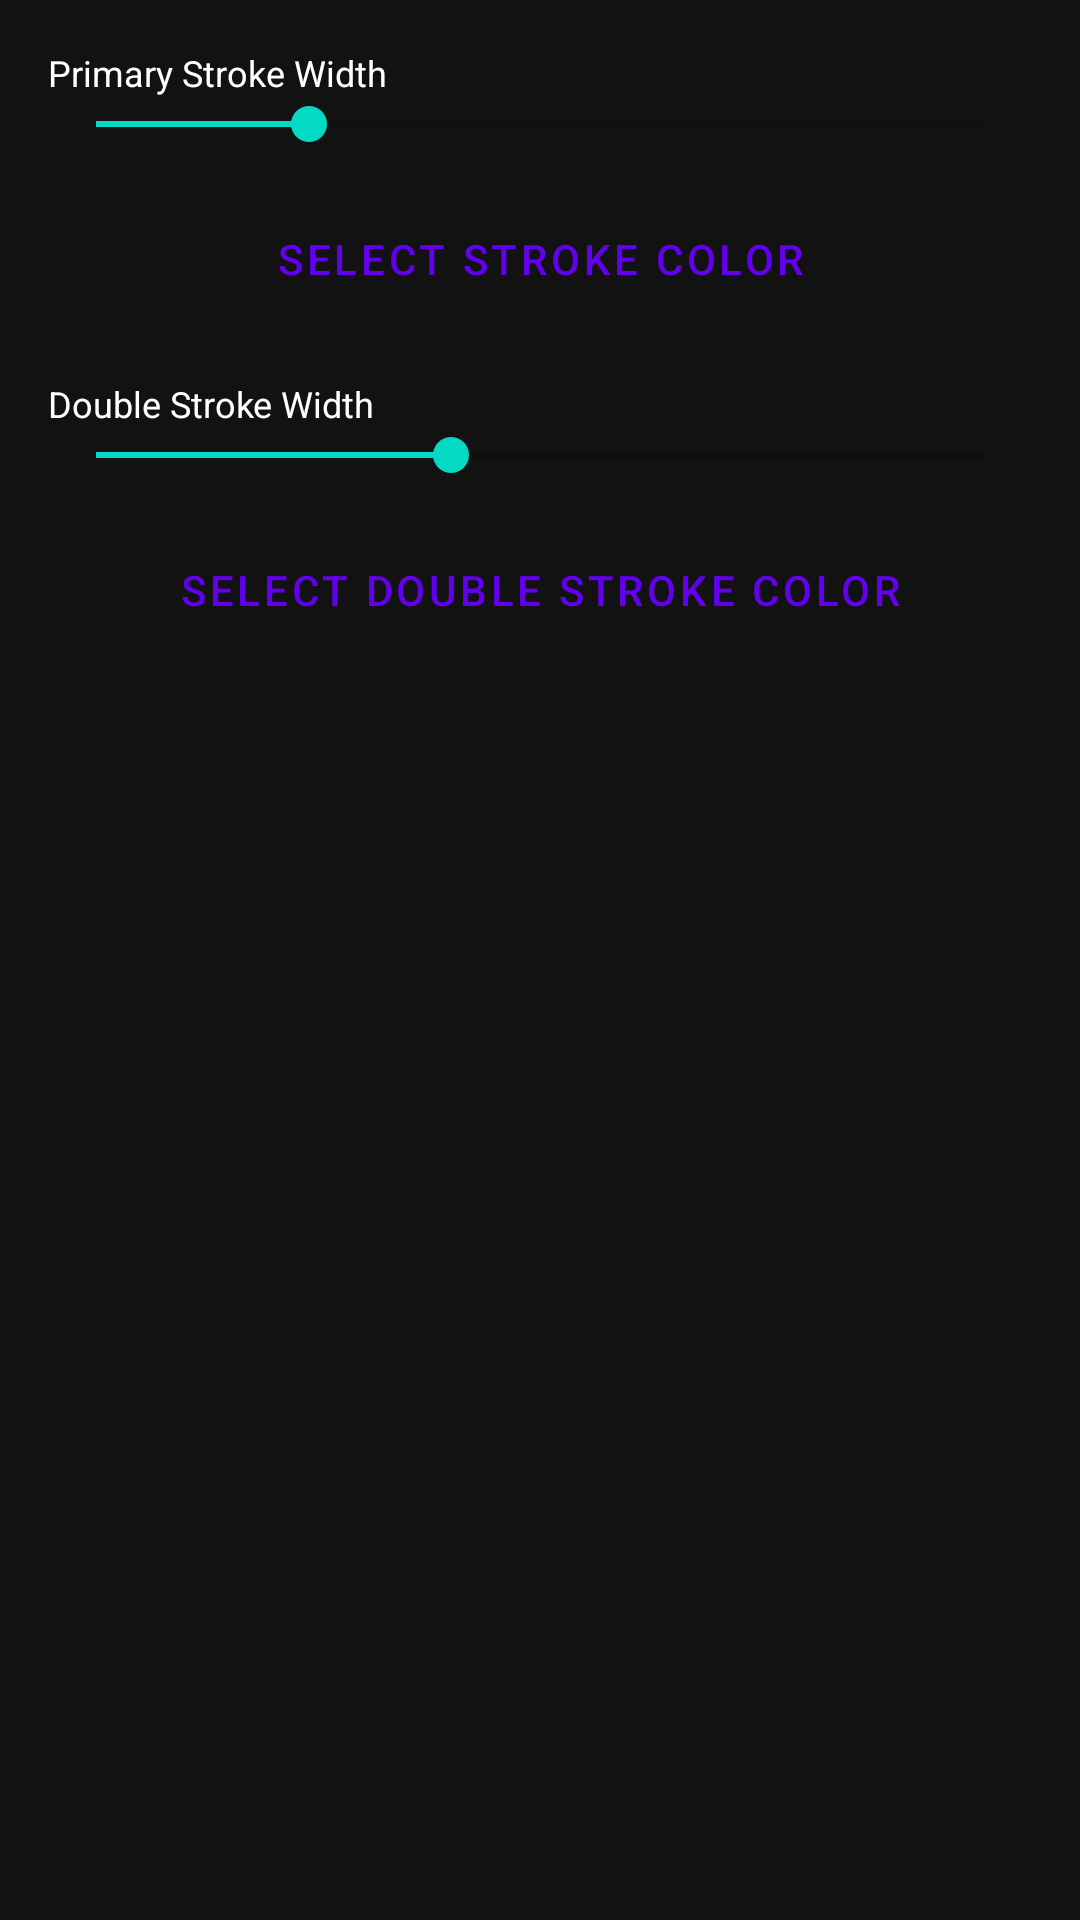

Produce the Android XML layout that renders to this screen, including the resource entries it uses.
<!-- AndroidManifest.xml: application theme Theme.AstralTyper -->
<!-- res/layout/dialog_stroke_options.xml -->
<?xml version="1.0" encoding="utf-8"?>
<LinearLayout xmlns:android="http://schemas.android.com/apk/res/android"
    android:layout_width="match_parent"
    android:layout_height="wrap_content"
    android:orientation="vertical"
    android:padding="16dp">

    <TextView
        android:layout_width="wrap_content"
        android:layout_height="wrap_content"
        android:text="Primary Stroke Width"
        android:textColor="?attr/appTextColorPrimary"
        android:textSize="12sp" />

    <SeekBar
        android:id="@+id/sbStrokeWidth"
        android:layout_width="match_parent"
        android:layout_height="wrap_content"
        android:max="50"
        android:progress="12"
        android:layout_marginBottom="12dp" />

    <Button
        android:id="@+id/btnStrokeColor"
        android:layout_width="match_parent"
        android:layout_height="wrap_content"
        android:text="Select Stroke Color"
        style="@style/Widget.MaterialComponents.Button.OutlinedButton"
        android:layout_marginBottom="16dp" />

    <TextView
        android:layout_width="wrap_content"
        android:layout_height="wrap_content"
        android:text="Double Stroke Width"
        android:textColor="?attr/appTextColorPrimary"
        android:textSize="12sp" />

    <SeekBar
        android:id="@+id/sbDoubleWidth"
        android:layout_width="match_parent"
        android:layout_height="wrap_content"
        android:max="60"
        android:progress="24"
        android:layout_marginBottom="12dp" />

    <Button
        android:id="@+id/btnDoubleColor"
        android:layout_width="match_parent"
        android:layout_height="wrap_content"
        android:text="Select Double Stroke Color"
        style="@style/Widget.MaterialComponents.Button.OutlinedButton" />

</LinearLayout>
<!-- resources referenced by this layout -->
<resources>
  <style name="Theme.AstralTyper" parent="Theme.MaterialComponents.DayNight.NoActionBar">
          <item name="colorPrimary">@color/purple_500</item>
          <item name="colorPrimaryVariant">@color/purple_700</item>
          <item name="colorOnPrimary">@color/white</item>
          <item name="colorSecondary">@color/teal_200</item>
          <item name="colorSecondaryVariant">@color/teal_700</item>
          <item name="colorOnSecondary">@color/black</item>
          <item name="android:statusBarColor">#121212</item>
          <item name="android:windowBackground">#121212</item>
  
          
          <item name="appBackgroundColor">#121212</item>
          <item name="appSurfaceColor">#1E1E1E</item>
          <item name="appTextColorPrimary">#FFFFFF</item>
          <item name="appTextColorSecondary">#AAAAAA</item>
          <item name="appIconTint">#FFFFFF</item>
          <item name="appButtonBgColor">#444444</item>
          <item name="appButtonBorderColor">@android:color/transparent</item>
          <item name="appButtonBorderWidth">0dp</item>
          <item name="appInputBgColor">#333333</item>
          <item name="appInputBorderColor">@android:color/transparent</item>
          <item name="appInputBorderWidth">0dp</item>
          <item name="appPanelBorderColor">@android:color/transparent</item>
          <item name="appPanelBorderWidth">0dp</item>
          <item name="appDialogBorderColor">@android:color/transparent</item>
          <item name="appDialogBorderWidth">0dp</item>
          <item name="appCardBgColor">#333333</item>
          <item name="appCardBorderColor">@android:color/transparent</item>
          <item name="appCardBorderWidth">0dp</item>
      </style>
  <color name="purple_500">#FF6200EE</color>
  <color name="purple_700">#FF3700B3</color>
  <color name="white">#FFFFFFFF</color>
  <color name="teal_200">#FF03DAC5</color>
  <color name="teal_700">#FF018786</color>
  <color name="black">#FF000000</color>
</resources>
